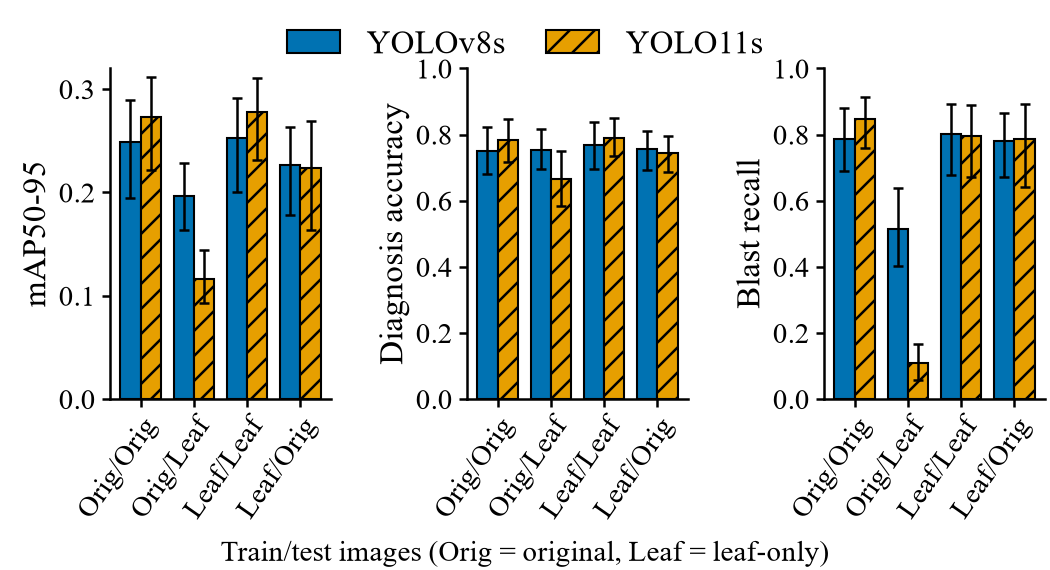

Source data for this figure (header and first rows):
kondisi, train_test, model, metrik, rata2_3seed, sd_3seed, ik95_bawah, ik95_atas, seed0, seed1, seed2, foto, kelompok
v7_asli, Orig/Orig, YOLOv8s, mAP50-95, 0.2485, 0.003838, 0.1941, 0.2898, 0.2504, 0.2511, 0.2441, 432, 104
v7_asli, Orig/Orig, YOLOv8s, Diagnosis accuracy, 0.7508, 0.001336, 0.6803, 0.8238, 0.75, 0.7523, 0.75, 432, 104
v7_asli, Orig/Orig, YOLOv8s, Blast recall, 0.7868, 0.03751, 0.6912, 0.8792, 0.7748, 0.7568, 0.8288, 432, 104
v7_asli, Orig/Orig, YOLO11s, mAP50-95, 0.2728, 0.003067, 0.2213, 0.3115, 0.2763, 0.2712, 0.2708, 432, 104
v7_asli, Orig/Orig, YOLO11s, Diagnosis accuracy, 0.7824, 0.01446, 0.7174, 0.8471, 0.7986, 0.7778, 0.7708, 432, 104
v7_asli, Orig/Orig, YOLO11s, Blast recall, 0.8468, 0.01802, 0.7589, 0.9124, 0.8288, 0.8649, 0.8468, 432, 104
v7_tanpa, Orig/Leaf, YOLOv8s, mAP50-95, 0.1968, 0.01722, 0.1633, 0.2284, 0.1971, 0.2139, 0.1794, 432, 104
v7_tanpa, Orig/Leaf, YOLOv8s, Diagnosis accuracy, 0.7539, 0.01798, 0.695, 0.8161, 0.7685, 0.7593, 0.7338, 432, 104
v7_tanpa, Orig/Leaf, YOLOv8s, Blast recall, 0.5135, 0.04128, 0.4032, 0.6368, 0.5495, 0.4685, 0.5225, 432, 104
v7_tanpa, Orig/Leaf, YOLO11s, mAP50-95, 0.1158, 0.009089, 0.09276, 0.1446, 0.12, 0.1054, 0.1221, 432, 104
v7_tanpa, Orig/Leaf, YOLO11s, Diagnosis accuracy, 0.6651, 0.02539, 0.5852, 0.7493, 0.6852, 0.6736, 0.6366, 432, 104
v7_tanpa, Orig/Leaf, YOLO11s, Blast recall, 0.1081, 0.01802, 0.0582, 0.1667, 0.09009, 0.1261, 0.1081, 432, 104
v9_tanpa, Leaf/Leaf, YOLOv8s, mAP50-95, 0.2525, 0.001177, 0.2008, 0.2916, 0.252, 0.2517, 0.2539, 432, 104
v9_tanpa, Leaf/Leaf, YOLOv8s, Diagnosis accuracy, 0.767, 0.007072, 0.6967, 0.8392, 0.7593, 0.7685, 0.7731, 432, 104
v9_tanpa, Leaf/Leaf, YOLOv8s, Blast recall, 0.8018, 0.03248, 0.679, 0.8937, 0.8378, 0.7928, 0.7748, 432, 104
v9_tanpa, Leaf/Leaf, YOLO11s, mAP50-95, 0.2774, 0.007503, 0.2315, 0.3103, 0.286, 0.2722, 0.2739, 432, 104
v9_tanpa, Leaf/Leaf, YOLO11s, Diagnosis accuracy, 0.7886, 0.01188, 0.7363, 0.8487, 0.7986, 0.7755, 0.7917, 432, 104
v9_tanpa, Leaf/Leaf, YOLO11s, Blast recall, 0.7958, 0.06641, 0.6729, 0.8889, 0.8198, 0.7207, 0.8468, 432, 104
v9_asli, Leaf/Orig, YOLOv8s, mAP50-95, 0.2263, 0.005973, 0.1781, 0.263, 0.221, 0.2328, 0.2251, 432, 104
v9_asli, Leaf/Orig, YOLOv8s, Diagnosis accuracy, 0.7554, 0.01969, 0.6927, 0.8092, 0.7477, 0.7778, 0.7407, 432, 104
v9_asli, Leaf/Orig, YOLOv8s, Blast recall, 0.7808, 0.03751, 0.6705, 0.8661, 0.8108, 0.7387, 0.7928, 432, 104
v9_asli, Leaf/Orig, YOLO11s, mAP50-95, 0.2235, 0.01185, 0.1633, 0.2691, 0.2326, 0.2279, 0.2101, 432, 104
v9_asli, Leaf/Orig, YOLO11s, Diagnosis accuracy, 0.7454, 0.04727, 0.6855, 0.7945, 0.7292, 0.7986, 0.7083, 432, 104
v9_asli, Leaf/Orig, YOLO11s, Blast recall, 0.7868, 0.04062, 0.64, 0.8923, 0.8288, 0.7477, 0.7838, 432, 104
